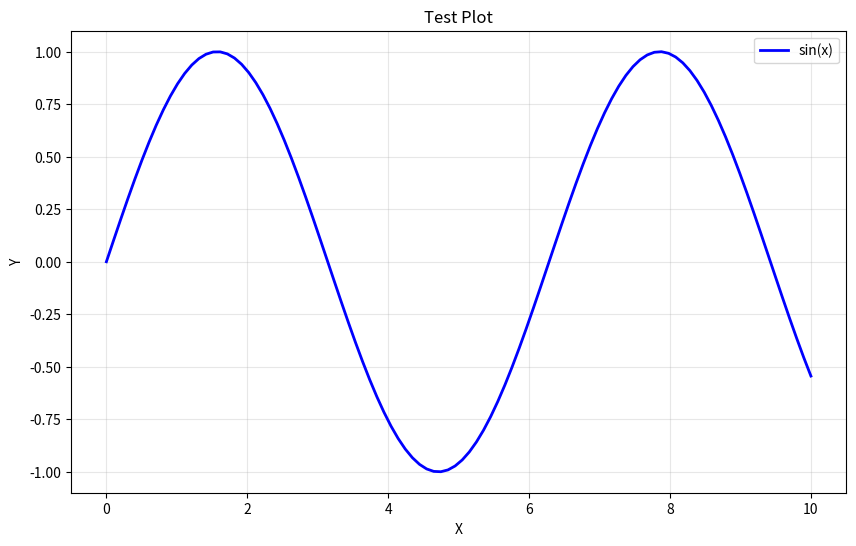

Write Python code to recreate this figure. (Note: this script raises an exception after producing the figure.)
#!/usr/bin/env python3
"""
Test script to verify matplotlib plotting and saving works correctly.
"""

import matplotlib
matplotlib.use('Agg')  # Use non-interactive backend
import matplotlib.pyplot as plt
import numpy as np

def test_plot():
    """Generate a simple test plot."""
    
    # Create sample data
    x = np.linspace(0, 10, 100)
    y = np.sin(x)
    
    # Create plot
    plt.figure(figsize=(10, 6))
    plt.plot(x, y, 'b-', linewidth=2, label='sin(x)')
    plt.xlabel('X')
    plt.ylabel('Y')
    plt.title('Test Plot')
    plt.legend()
    plt.grid(True, alpha=0.3)
    
    # Save plot
    plt.savefig('docs/test_plot.png', dpi=300, bbox_inches='tight', facecolor='white')
    plt.close()
    
    print("Test plot saved to docs/test_plot.png")

if __name__ == "__main__":
    test_plot() 